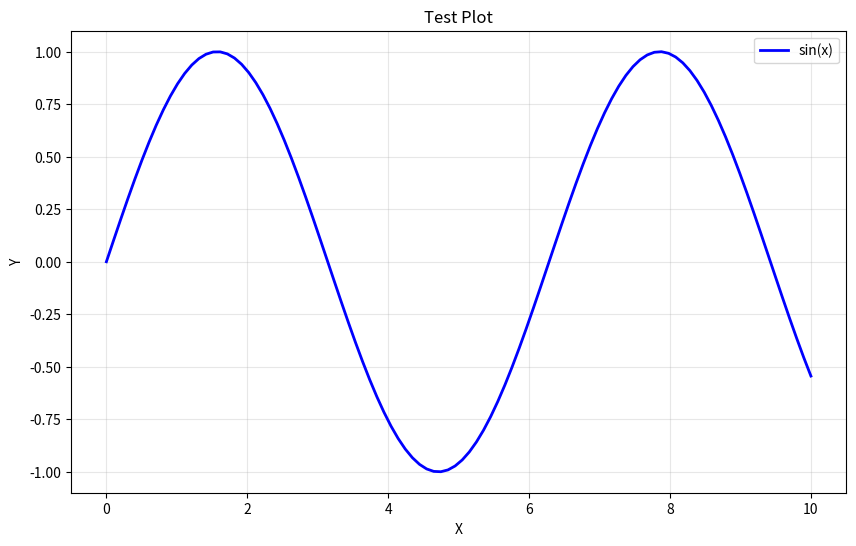

Write Python code to recreate this figure. (Note: this script raises an exception after producing the figure.)
#!/usr/bin/env python3
"""
Test script to verify matplotlib plotting and saving works correctly.
"""

import matplotlib
matplotlib.use('Agg')  # Use non-interactive backend
import matplotlib.pyplot as plt
import numpy as np

def test_plot():
    """Generate a simple test plot."""
    
    # Create sample data
    x = np.linspace(0, 10, 100)
    y = np.sin(x)
    
    # Create plot
    plt.figure(figsize=(10, 6))
    plt.plot(x, y, 'b-', linewidth=2, label='sin(x)')
    plt.xlabel('X')
    plt.ylabel('Y')
    plt.title('Test Plot')
    plt.legend()
    plt.grid(True, alpha=0.3)
    
    # Save plot
    plt.savefig('docs/test_plot.png', dpi=300, bbox_inches='tight', facecolor='white')
    plt.close()
    
    print("Test plot saved to docs/test_plot.png")

if __name__ == "__main__":
    test_plot() 